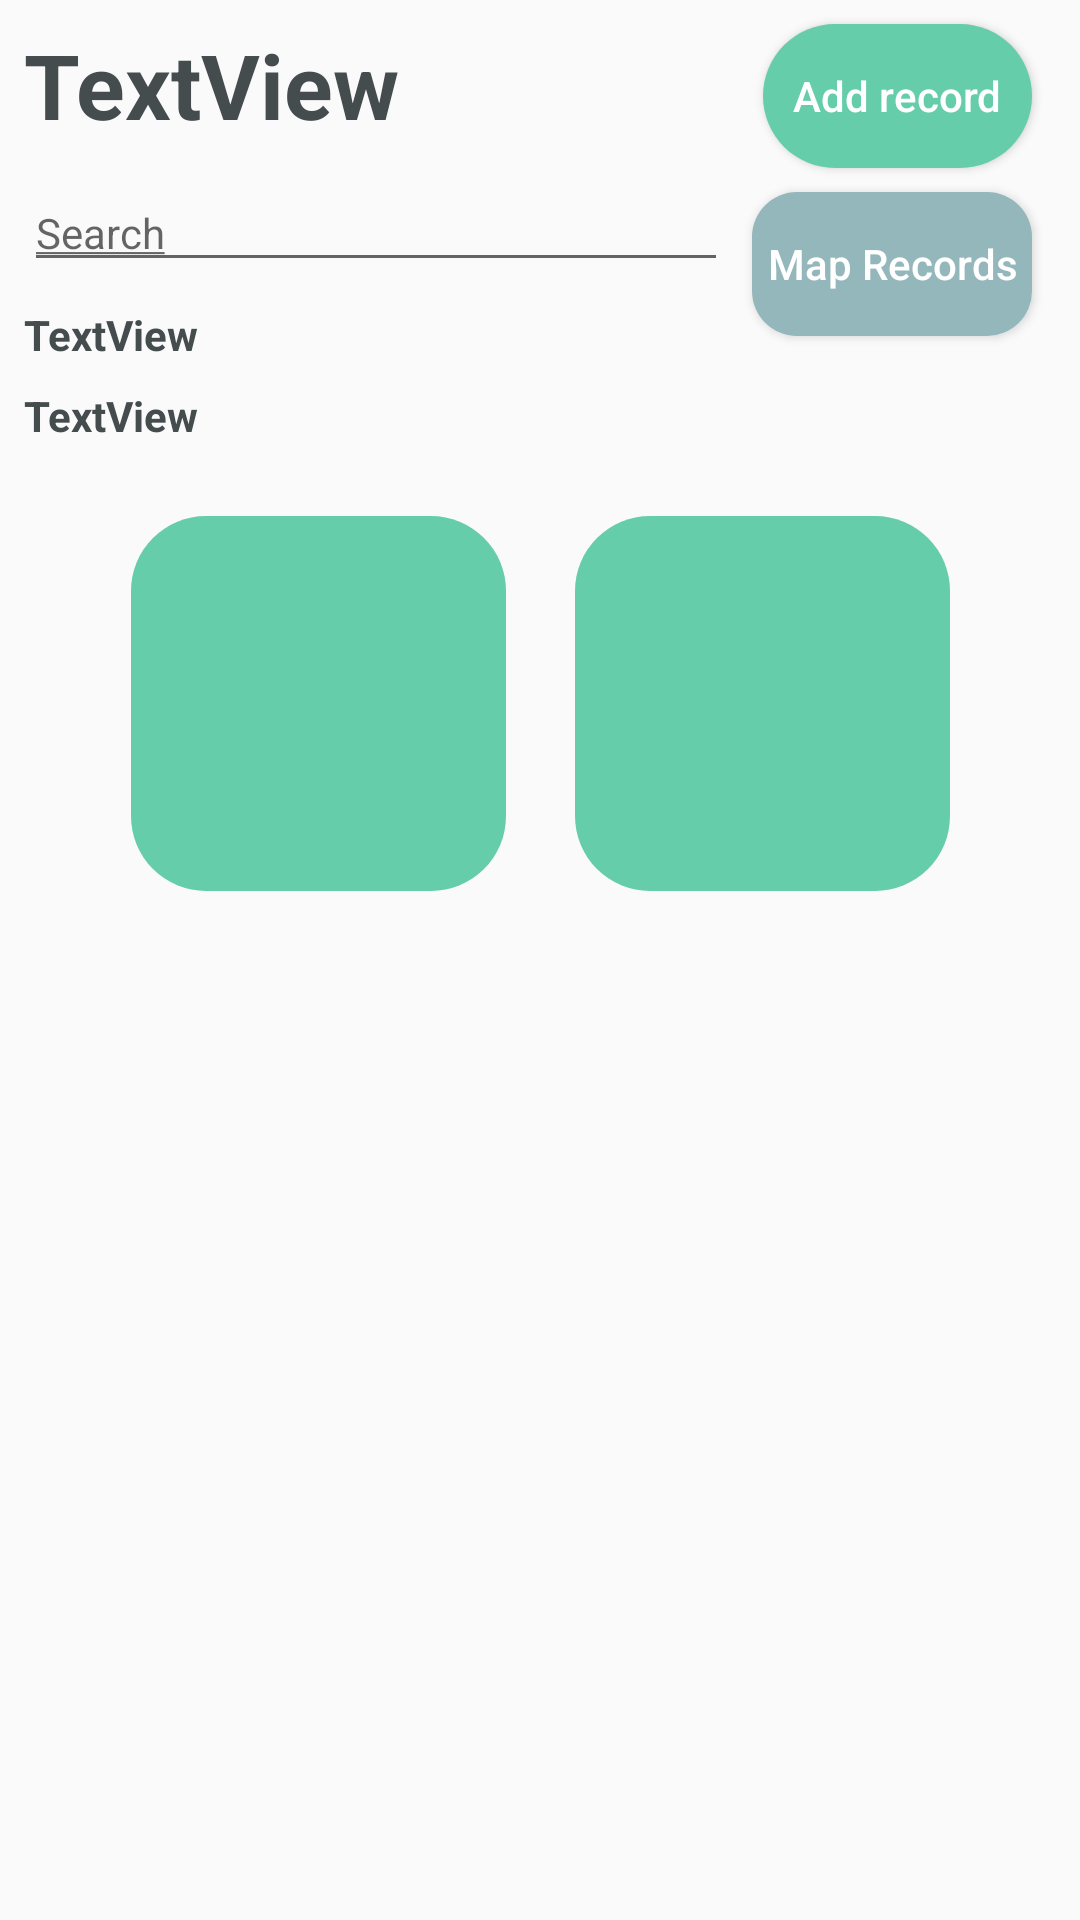

Produce the Android XML layout that renders to this screen, including the resource entries it uses.
<!-- AndroidManifest.xml: activity theme Theme.AppCompat.Light.NoActionBar -->
<!-- res/layout/activity_record_list.xml -->
<?xml version="1.0" encoding="utf-8"?>
<android.support.constraint.ConstraintLayout xmlns:android="http://schemas.android.com/apk/res/android"
    xmlns:app="http://schemas.android.com/apk/res-auto"
    xmlns:tools="http://schemas.android.com/tools"
    android:layout_width="match_parent"
    android:layout_height="match_parent"
    android:background="@drawable/background"
    tools:context=".RecordListActivity">

    <Button
        android:id="@+id/mapRecordsBtn"
        android:layout_width="wrap_content"
        android:layout_height="wrap_content"
        android:layout_marginEnd="16dp"
        android:layout_marginTop="8dp"
        android:background="@drawable/button_style3"
        android:padding="5dp"
        android:text="Map Records"
        android:textAllCaps="false"
        android:textColor="#ffffff"
        app:layout_constraintEnd_toEndOf="parent"
        app:layout_constraintTop_toBottomOf="@+id/addrecordbtn" />

    <ListView
        android:id="@+id/recordListView"
        android:layout_width="0dp"
        android:layout_height="0dp"
        android:layout_marginStart="4dp"

        android:layout_marginTop="16dp"
        android:layout_marginEnd="4dp"
        android:layout_marginBottom="8dp"
        android:layout_weight="1"
        android:divider="@android:color/transparent"
        android:dividerHeight="10dp"
        app:layout_constraintBottom_toBottomOf="parent"
        app:layout_constraintEnd_toEndOf="parent"
        app:layout_constraintStart_toStartOf="parent"
        app:layout_constraintTop_toBottomOf="@+id/imageButton1"
        app:layout_constraintVertical_bias="1.0">

    </ListView>

    <EditText
        android:id="@+id/keySearch"
        android:layout_width="0dp"
        android:layout_height="wrap_content"
        android:layout_marginEnd="8dp"
        android:layout_marginStart="8dp"
        android:layout_marginTop="8dp"
        android:ems="10"
        android:hint="@string/SearchButton"
        android:inputType="textPersonName"
        android:textSize="14sp"
        app:layout_constraintEnd_toStartOf="@+id/mapRecordsBtn"
        app:layout_constraintHorizontal_bias="0.0"
        app:layout_constraintStart_toStartOf="parent"
        app:layout_constraintTop_toBottomOf="@+id/problemtitle" />

    <ImageButton
        android:id="@+id/imageButton1"
        android:layout_width="125dp"
        android:layout_height="125dp"
        android:layout_marginEnd="8dp"
        android:layout_marginTop="8dp"
        android:layout_toStartOf="@+id/centerPoint"
        android:background="@drawable/button_style1"
        android:contentDescription="TODO"
        android:scaleType="fitXY"
        app:layout_constraintEnd_toStartOf="@+id/centerPoint"
        app:layout_constraintTop_toBottomOf="@+id/centerPoint"
        app:srcCompat="@android:drawable/ic_menu_camera" />

    <ImageButton
        android:id="@+id/imageButton2"
        android:layout_width="125dp"
        android:layout_height="125dp"
        android:layout_marginStart="8dp"
        android:layout_marginTop="8dp"
        android:layout_toEndOf="@+id/centerPoint"
        android:background="@drawable/button_style1"
        android:contentDescription="TODO"
        android:scaleType="fitXY"
        app:layout_constraintStart_toEndOf="@+id/centerPoint"
        app:layout_constraintTop_toBottomOf="@+id/centerPoint"
        app:srcCompat="@android:drawable/ic_menu_camera" />

    <TextView
        android:id="@+id/timestamp"
        android:layout_width="match_parent"
        android:layout_height="wrap_content"
        android:layout_marginEnd="8dp"
        android:layout_marginStart="8dp"
        android:layout_marginTop="8dp"
        android:text="TextView"
        android:theme="@style/MyTextView"
        app:layout_constraintEnd_toEndOf="parent"
        app:layout_constraintHorizontal_bias="0.054"
        app:layout_constraintStart_toStartOf="parent"
        app:layout_constraintTop_toBottomOf="@+id/keySearch" />

    <Button
        android:id="@+id/addrecordbtn"
        android:layout_width="wrap_content"
        android:layout_height="wrap_content"
        android:layout_marginEnd="16dp"
        android:layout_marginTop="8dp"
        android:background="@drawable/button_style1"
        android:text="Add record"
        android:textAllCaps="false"
        android:textColor="#ffffff"
        app:layout_constraintEnd_toEndOf="parent"
        app:layout_constraintTop_toTopOf="parent" />

    <TextView
        android:id="@+id/problemtitle"
        android:layout_width="322dp"
        android:layout_height="42dp"
        android:layout_marginStart="8dp"
        android:layout_marginTop="8dp"
        android:text="TextView"
        android:textSize="30dp"
        android:theme="@style/MyTextView"
        app:layout_constraintStart_toStartOf="parent"
        app:layout_constraintTop_toTopOf="parent" />

    <TextView
        android:id="@+id/Description"
        android:layout_width="match_parent"
        android:layout_height="wrap_content"
        android:layout_marginEnd="8dp"
        android:layout_marginStart="8dp"
        android:layout_marginTop="8dp"
        android:text="TextView"
        android:theme="@style/MyTextView"
        app:layout_constraintEnd_toEndOf="parent"
        app:layout_constraintHorizontal_bias="0.285"
        app:layout_constraintStart_toStartOf="parent"
        app:layout_constraintTop_toBottomOf="@+id/timestamp" />

    <TextView
        android:id="@+id/centerPoint"
        android:layout_width="7dp"
        android:layout_height="8dp"
        android:layout_marginEnd="8dp"
        android:layout_marginStart="8dp"
        android:layout_marginTop="8dp"
        app:layout_constraintEnd_toEndOf="parent"
        app:layout_constraintStart_toStartOf="parent"
        app:layout_constraintTop_toBottomOf="@+id/Description" />
</android.support.constraint.ConstraintLayout>
<!-- resources referenced by this layout -->
<resources>
  <!-- drawable button_style1 (drawable) -->
  <?xml version="1.0" encoding="utf-8"?>
  <shape xmlns:android="http://schemas.android.com/apk/res/android">
  <solid android:color="#66cdaa" />
  <corners android:radius="25dp"/>
  <padding
      android:right="10dp"
      android:left="10dp"
      android:top="10dp"
      android:bottom="10dp" />
  
  </shape>
  <!-- drawable button_style3 (drawable) -->
  <?xml version="1.0" encoding="utf-8"?>
  <shape xmlns:android="http://schemas.android.com/apk/res/android">
      <solid android:color="#94b7bc" />
      <corners android:radius="15dp"/>
  
  </shape>
  <string name="SearchButton"> <u>Search</u> </string>
  <style name="MyTextView" parent="android:Widget.TextView">
          <item name="android:textColor">#454c4e</item>
          <item name="android:textStyle">bold</item>
      </style>
</resources>
